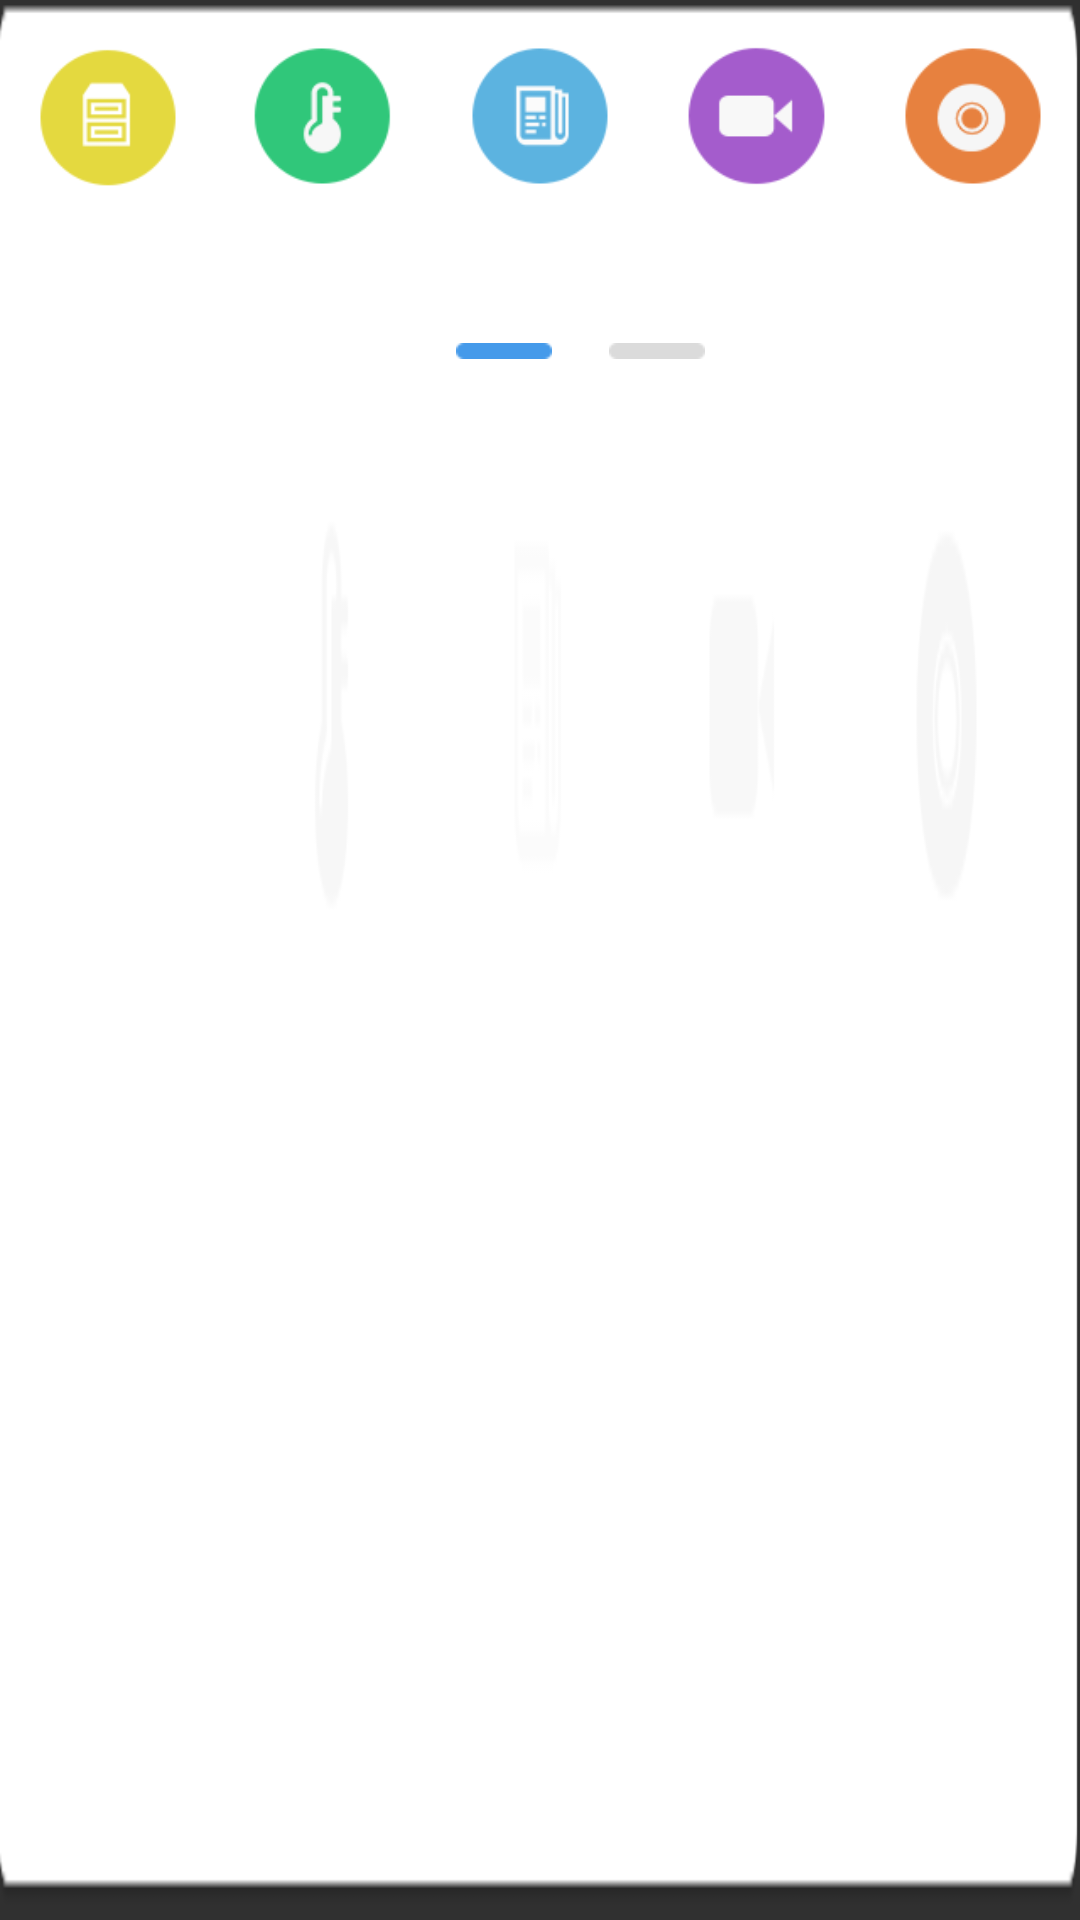

Reconstruct the res/layout file that produces this screen, plus the resources it refers to.
<!-- AndroidManifest.xml: application theme Theme.AppCompat.NoActionBar -->
<!-- res/layout/serch_tile.xml -->
<?xml version="1.0" encoding="utf-8"?>
<RelativeLayout xmlns:android="http://schemas.android.com/apk/res/android"
    android:layout_width="match_parent"
    android:layout_height="wrap_content"
    android:layout_weight="0.2"
    android:background="@drawable/serch_c_ss_bg">

    <ImageView
        android:layout_width="wrap_content"
        android:layout_height="wrap_content"
        android:id="@+id/imageView6"
        android:layout_gravity="bottom"
        android:layout_weight="0.2"
        android:src="@drawable/serch_c_qh_act_icon"
        android:layout_below="@+id/ly_tile"
        android:layout_alignParentLeft="true"
        android:layout_alignParentStart="true"
        android:layout_marginLeft="152dp"
        android:layout_marginStart="152dp"
        android:layout_marginTop="18dp" />

    <LinearLayout
        android:id="@+id/ly_tile"
        android:layout_width="match_parent"
        android:layout_height="wrap_content"
        android:baselineAligned="false"
        android:orientation="horizontal">

        <LinearLayout
            android:layout_width="wrap_content"
            android:layout_height="wrap_content"
            android:layout_weight="0.2"
            android:gravity="center_horizontal"
            android:orientation="vertical">

            <ImageView
                android:id="@+id/img_1"
                android:layout_width="wrap_content"
                android:layout_height="wrap_content"
                android:src="@drawable/serch_c_mjj_icon" />

            <TextView
                android:id="@+id/tv_1"
                android:layout_width="wrap_content"
                android:layout_height="wrap_content"
                android:text="New Text" />
        </LinearLayout>


        <LinearLayout
            android:layout_width="wrap_content"
            android:layout_height="wrap_content"
            android:layout_weight="0.2"
            android:gravity="center_horizontal"
            android:orientation="vertical">

            <ImageView
                android:id="@+id/img_2"
                android:layout_width="wrap_content"
                android:layout_height="wrap_content"
                android:src="@drawable/serch_c_wsd_icon" />

            <TextView
                android:id="@+id/tv_2"
                android:layout_width="wrap_content"
                android:layout_height="wrap_content"
                android:text="New Text" />

        </LinearLayout>

        <LinearLayout
            android:layout_width="wrap_content"
            android:layout_height="wrap_content"
            android:layout_weight="0.2"
            android:gravity="center_horizontal"
            android:orientation="vertical">

            <ImageView
                android:id="@+id/img_3"
                android:layout_width="wrap_content"
                android:layout_height="wrap_content"
                android:src="@drawable/serch_c_rfid_icon" />

            <TextView
                android:id="@+id/tv_3"
                android:layout_width="wrap_content"
                android:layout_height="wrap_content"
                android:text="New Text" />
        </LinearLayout>

        <LinearLayout
            android:layout_width="wrap_content"
            android:layout_height="wrap_content"
            android:layout_weight="0.2"
            android:gravity="center_horizontal"
            android:orientation="vertical">

            <ImageView
                android:id="@+id/img_4"
                android:layout_width="wrap_content"
                android:layout_height="wrap_content"
                android:src="@drawable/serch_c_sp_icon" />

            <TextView
                android:id="@+id/tv_4"
                android:layout_width="wrap_content"
                android:layout_height="wrap_content"
                android:text="New Text" />
        </LinearLayout>

        <LinearLayout
            android:layout_width="wrap_content"
            android:layout_height="wrap_content"
            android:layout_weight="0.2"
            android:gravity="center_horizontal"
            android:orientation="vertical">

            <ImageView
                android:id="@+id/img_5"
                android:layout_width="wrap_content"
                android:layout_height="wrap_content"
                android:src="@drawable/serch_c_cd_icon" />

            <TextView
                android:id="@+id/tv_5"
                android:layout_width="wrap_content"
                android:layout_height="wrap_content"
                android:text="New Text" />

        </LinearLayout>

    </LinearLayout>

    <ImageView
        android:layout_width="wrap_content"
        android:layout_height="wrap_content"
        android:id="@+id/imageView13"
        android:layout_gravity="bottom"
        android:layout_weight="0.2"
        android:src="@drawable/serch_c_qh_icon"
        android:layout_alignTop="@+id/imageView6"
        android:layout_toRightOf="@+id/imageView6"
        android:layout_toEndOf="@+id/imageView6"
        android:layout_marginLeft="19dp"
        android:layout_marginStart="19dp" />
</RelativeLayout>
<!-- resources referenced by this layout -->
<resources>
  <!-- drawable serch_c_cd_icon: png bitmap (drawable-hdpi, 17803 bytes) -->
  <!-- drawable serch_c_mjj_icon: png bitmap (drawable-hdpi, 16723 bytes) -->
  <!-- drawable serch_c_qh_act_icon: png bitmap (drawable-hdpi, 1099 bytes) -->
  <!-- drawable serch_c_qh_icon: png bitmap (drawable-hdpi, 1086 bytes) -->
  <!-- drawable serch_c_rfid_icon: png bitmap (drawable-hdpi, 363808 bytes) -->
  <!-- drawable serch_c_sp_icon: png bitmap (drawable-hdpi, 16696 bytes) -->
  <!-- drawable serch_c_ss_bg: png bitmap (drawable-hdpi, 4057 bytes) -->
  <!-- drawable serch_c_wsd_icon: png bitmap (drawable-hdpi, 17210 bytes) -->
</resources>
